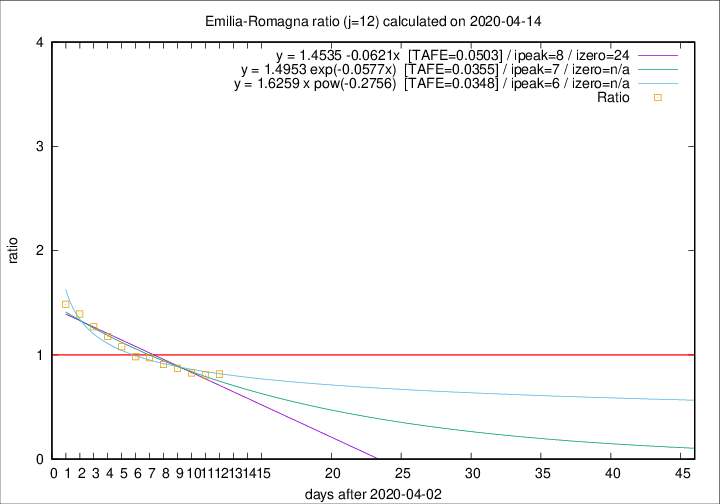

Source data for this figure (header and first rows):
2020-04-14, 90, 2705, 894, 1096, 0.8157
2020-04-13, 51, 2615, 883, 1092, 0.8086
2020-04-12, 83, 2564, 920, 1113, 0.8266
2020-04-11, 84, 2481, 943, 1080, 0.8731
2020-04-10, 81, 2397, 954, 1050, 0.9086
2020-04-09, 82, 2316, 972, 998, 0.9739
2020-04-08, 54, 2234, 967, 983, 0.9837
2020-04-07, 72, 2180, 1006, 933, 1.078
2020-04-06, 57, 2108, 1031, 876, 1.177
2020-04-05, 74, 2051, 1066, 839, 1.271
2020-04-04, 75, 1977, 1085, 779, 1.393
2020-04-03, 91, 1902, 1086, 731, 1.486
